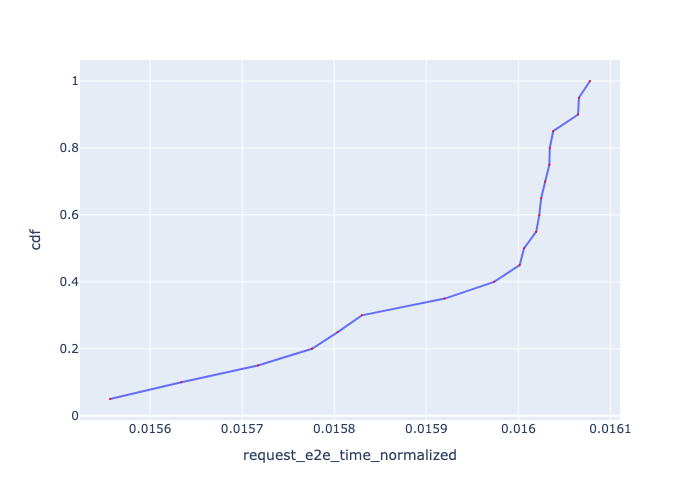

The file beside this chart, header and first rows:
, Request Id, request_e2e_time_normalized, cdf
19, 19, 0.01556, 0.05
18, 18, 0.01563, 0.1
17, 17, 0.01572, 0.15
16, 16, 0.01578, 0.2
0, 0, 0.0158, 0.25
1, 1, 0.01583, 0.3
15, 15, 0.01592, 0.35
14, 14, 0.01597, 0.4
6, 6, 0.016, 0.45
5, 5, 0.01601, 0.5
3, 3, 0.01602, 0.55
13, 13, 0.01602, 0.6
2, 2, 0.01602, 0.65
4, 4, 0.01603, 0.7
7, 7, 0.01603, 0.75
12, 12, 0.01603, 0.8
11, 11, 0.01604, 0.85
8, 8, 0.01606, 0.9
10, 10, 0.01607, 0.95
9, 9, 0.01608, 1.0
